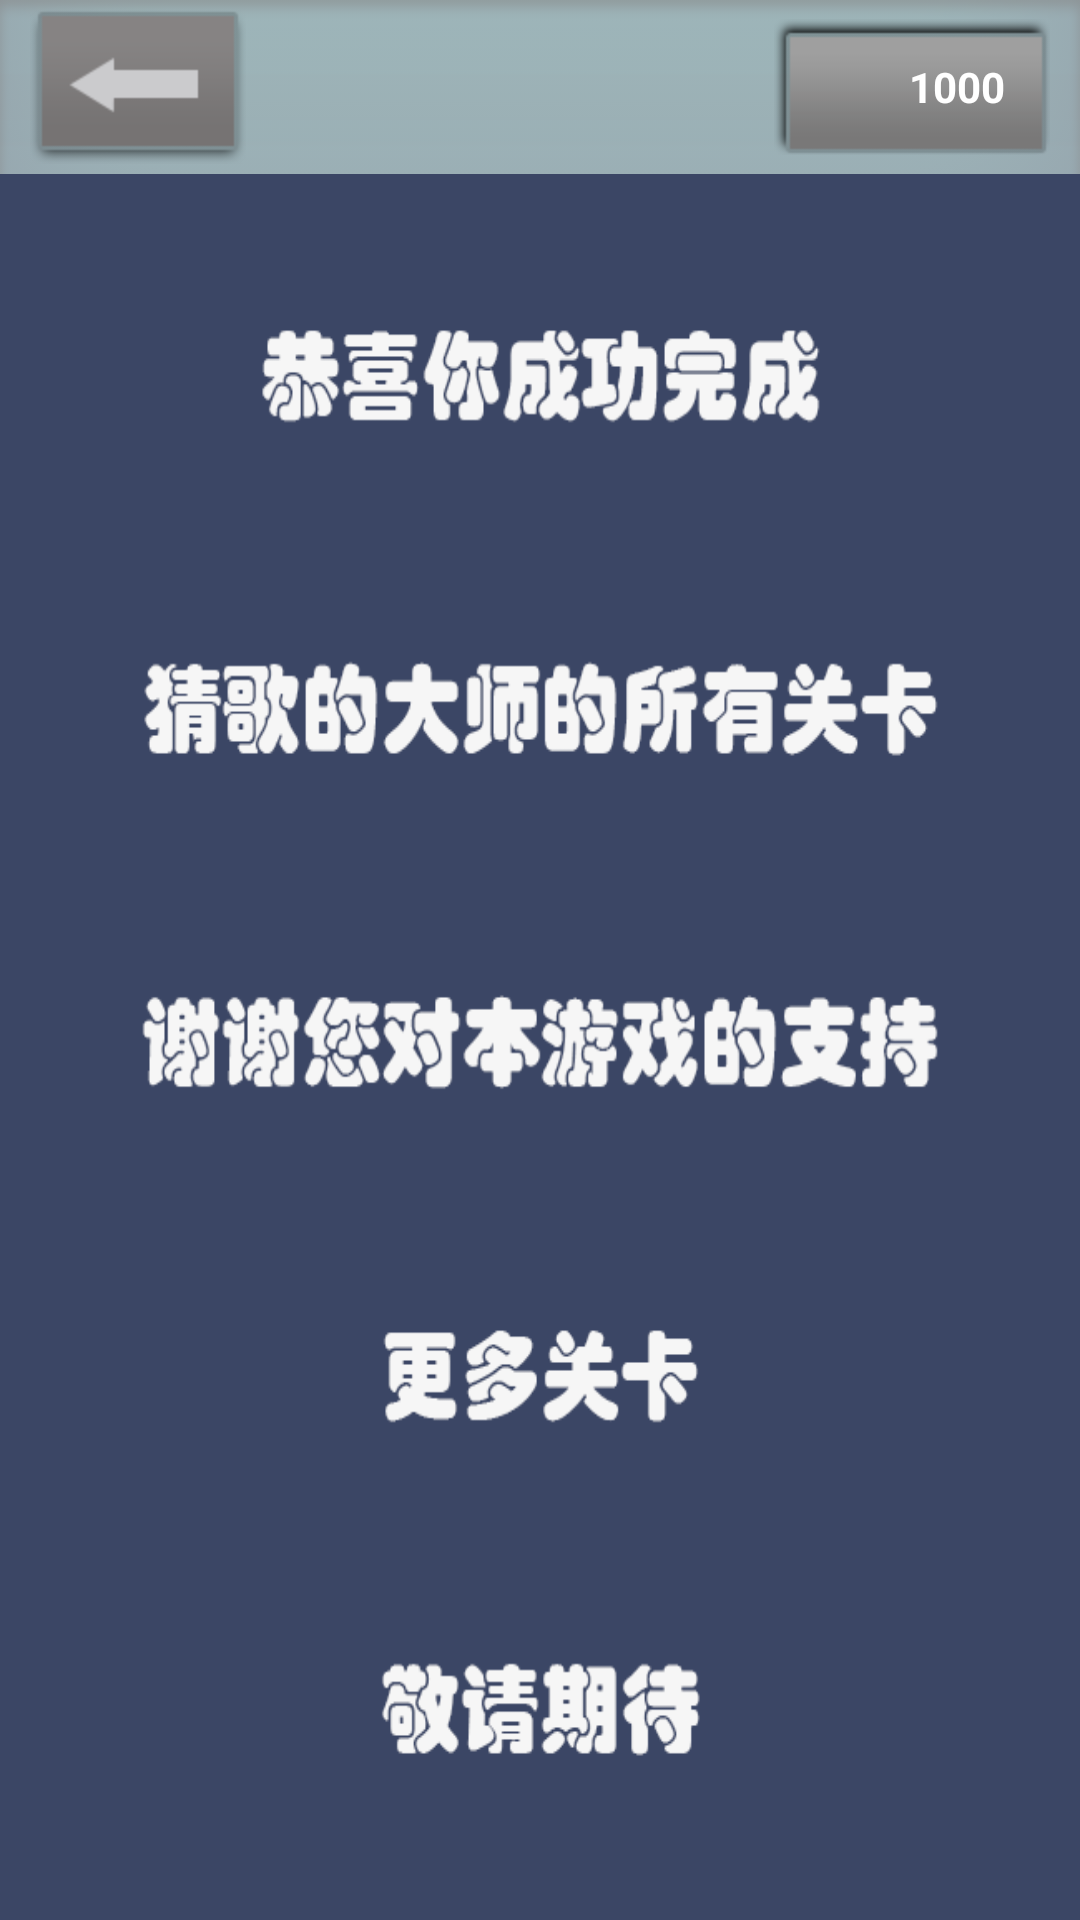

Here is an Android app screen rendered from its layout file. Give the layout XML and the strings, colors and styles it references.
<!-- AndroidManifest.xml: application theme AppTheme -->
<!-- res/layout/all_pass_view.xml -->
<?xml version="1.0" encoding="utf-8"?>
<LinearLayout xmlns:android="http://schemas.android.com/apk/res/android"
    android:layout_width="match_parent"
    android:layout_height="match_parent"
    android:background="@drawable/index_background"
    android:orientation="vertical" >
<include layout="@layout/top_bar"/>
    <LinearLayout
        android:layout_width="wrap_content"
        android:layout_height="wrap_content" 
     
     
        android:background="@drawable/allpass_back0"
        android:gravity="center"
        >

<ImageView 
    android:layout_width="wrap_content"
    android:layout_height="wrap_content"
    android:background="@drawable/allpass_background"/>
</LinearLayout>
</LinearLayout>
<!-- res/layout/top_bar.xml (included above) -->
<?xml version="1.0" encoding="utf-8"?>
<RelativeLayout xmlns:android="http://schemas.android.com/apk/res/android"
    android:layout_width="match_parent"
    android:layout_height="wrap_content"
    android:background="@drawable/index_bar"
    >
    <Button 
        android:id="@+id/btn_bar_back"
        android:layout_width="wrap_content"
        android:layout_height="wrap_content"
        android:layout_marginLeft="10dp"
        android:layout_centerVertical="true"
        android:background="@drawable/back_button_icon"
        />
<FrameLayout  	
   android:id="@+id/layout_bar_coin"
   android:layout_marginRight="10dp"
   android:layout_alignParentRight="true"
   android:layout_centerVertical="true"
  android:layout_width="wrap_content"
  android:layout_height="wrap_content">
  <ImageButton 
      android:id="@+id/btn_bar_add_coins"
       android:layout_width="wrap_content"
        android:layout_height="wrap_content"
        android:background="@drawable/coin_button_icon"
        />
  <ImageView 
      android:layout_marginLeft="10dp"
      
      android:layout_gravity="center_vertical|left"
       android:layout_width="wrap_content"
        android:layout_height="wrap_content"
        android:background="@drawable/game_coin_icon"
        
      />
  <TextView 
      android:id="@+id/txt_bar_coins"
         android:layout_width="wrap_content"
        android:layout_height="wrap_content"
         android:layout_gravity="center_vertical|right"
         android:layout_marginRight="15dp"
         android:text="1000"
         android:textColor="#ffffff"
         android:textStyle="bold"
      />
    
</FrameLayout>

</RelativeLayout>
<!-- resources referenced by this layout -->
<resources>
  <!-- drawable allpass_background: png bitmap (drawable-hdpi, 43967 bytes) -->
  <!-- drawable back_button_icon (drawable) -->
  <?xml version="1.0" encoding="utf-8"?>
  <selector xmlns:android="http://schemas.android.com/apk/res/android" >
      <item android:state_pressed="true" android:drawable="@drawable/all_back_sel"></item>
  <item android:drawable="@drawable/all_back"></item>
  </selector>
  <!-- drawable coin_button_icon (drawable) -->
  <?xml version="1.0" encoding="utf-8"?>
  <selector xmlns:android="http://schemas.android.com/apk/res/android" >
        <item android:state_pressed="true" android:drawable="@drawable/game_coin_sel"></item>
  		<item android:drawable="@drawable/game_coin"></item>
  </selector>
  <!-- drawable index_background: png bitmap (drawable-hdpi, 28920 bytes) -->
  <!-- drawable index_bar: png bitmap (drawable-hdpi, 509 bytes) -->
  <style name="AppTheme" parent="AppBaseTheme">
          
      </style>
  <!-- drawable all_back_sel: png bitmap (drawable-hdpi, 1133 bytes) -->
  <!-- drawable all_back: png bitmap (drawable-hdpi, 1288 bytes) -->
  <!-- drawable game_coin_sel: png bitmap (drawable-hdpi, 716 bytes) -->
  <!-- drawable game_coin: png bitmap (drawable-hdpi, 720 bytes) -->
  <style name="AppBaseTheme" parent="android:Theme.Light">
          
      </style>
</resources>
